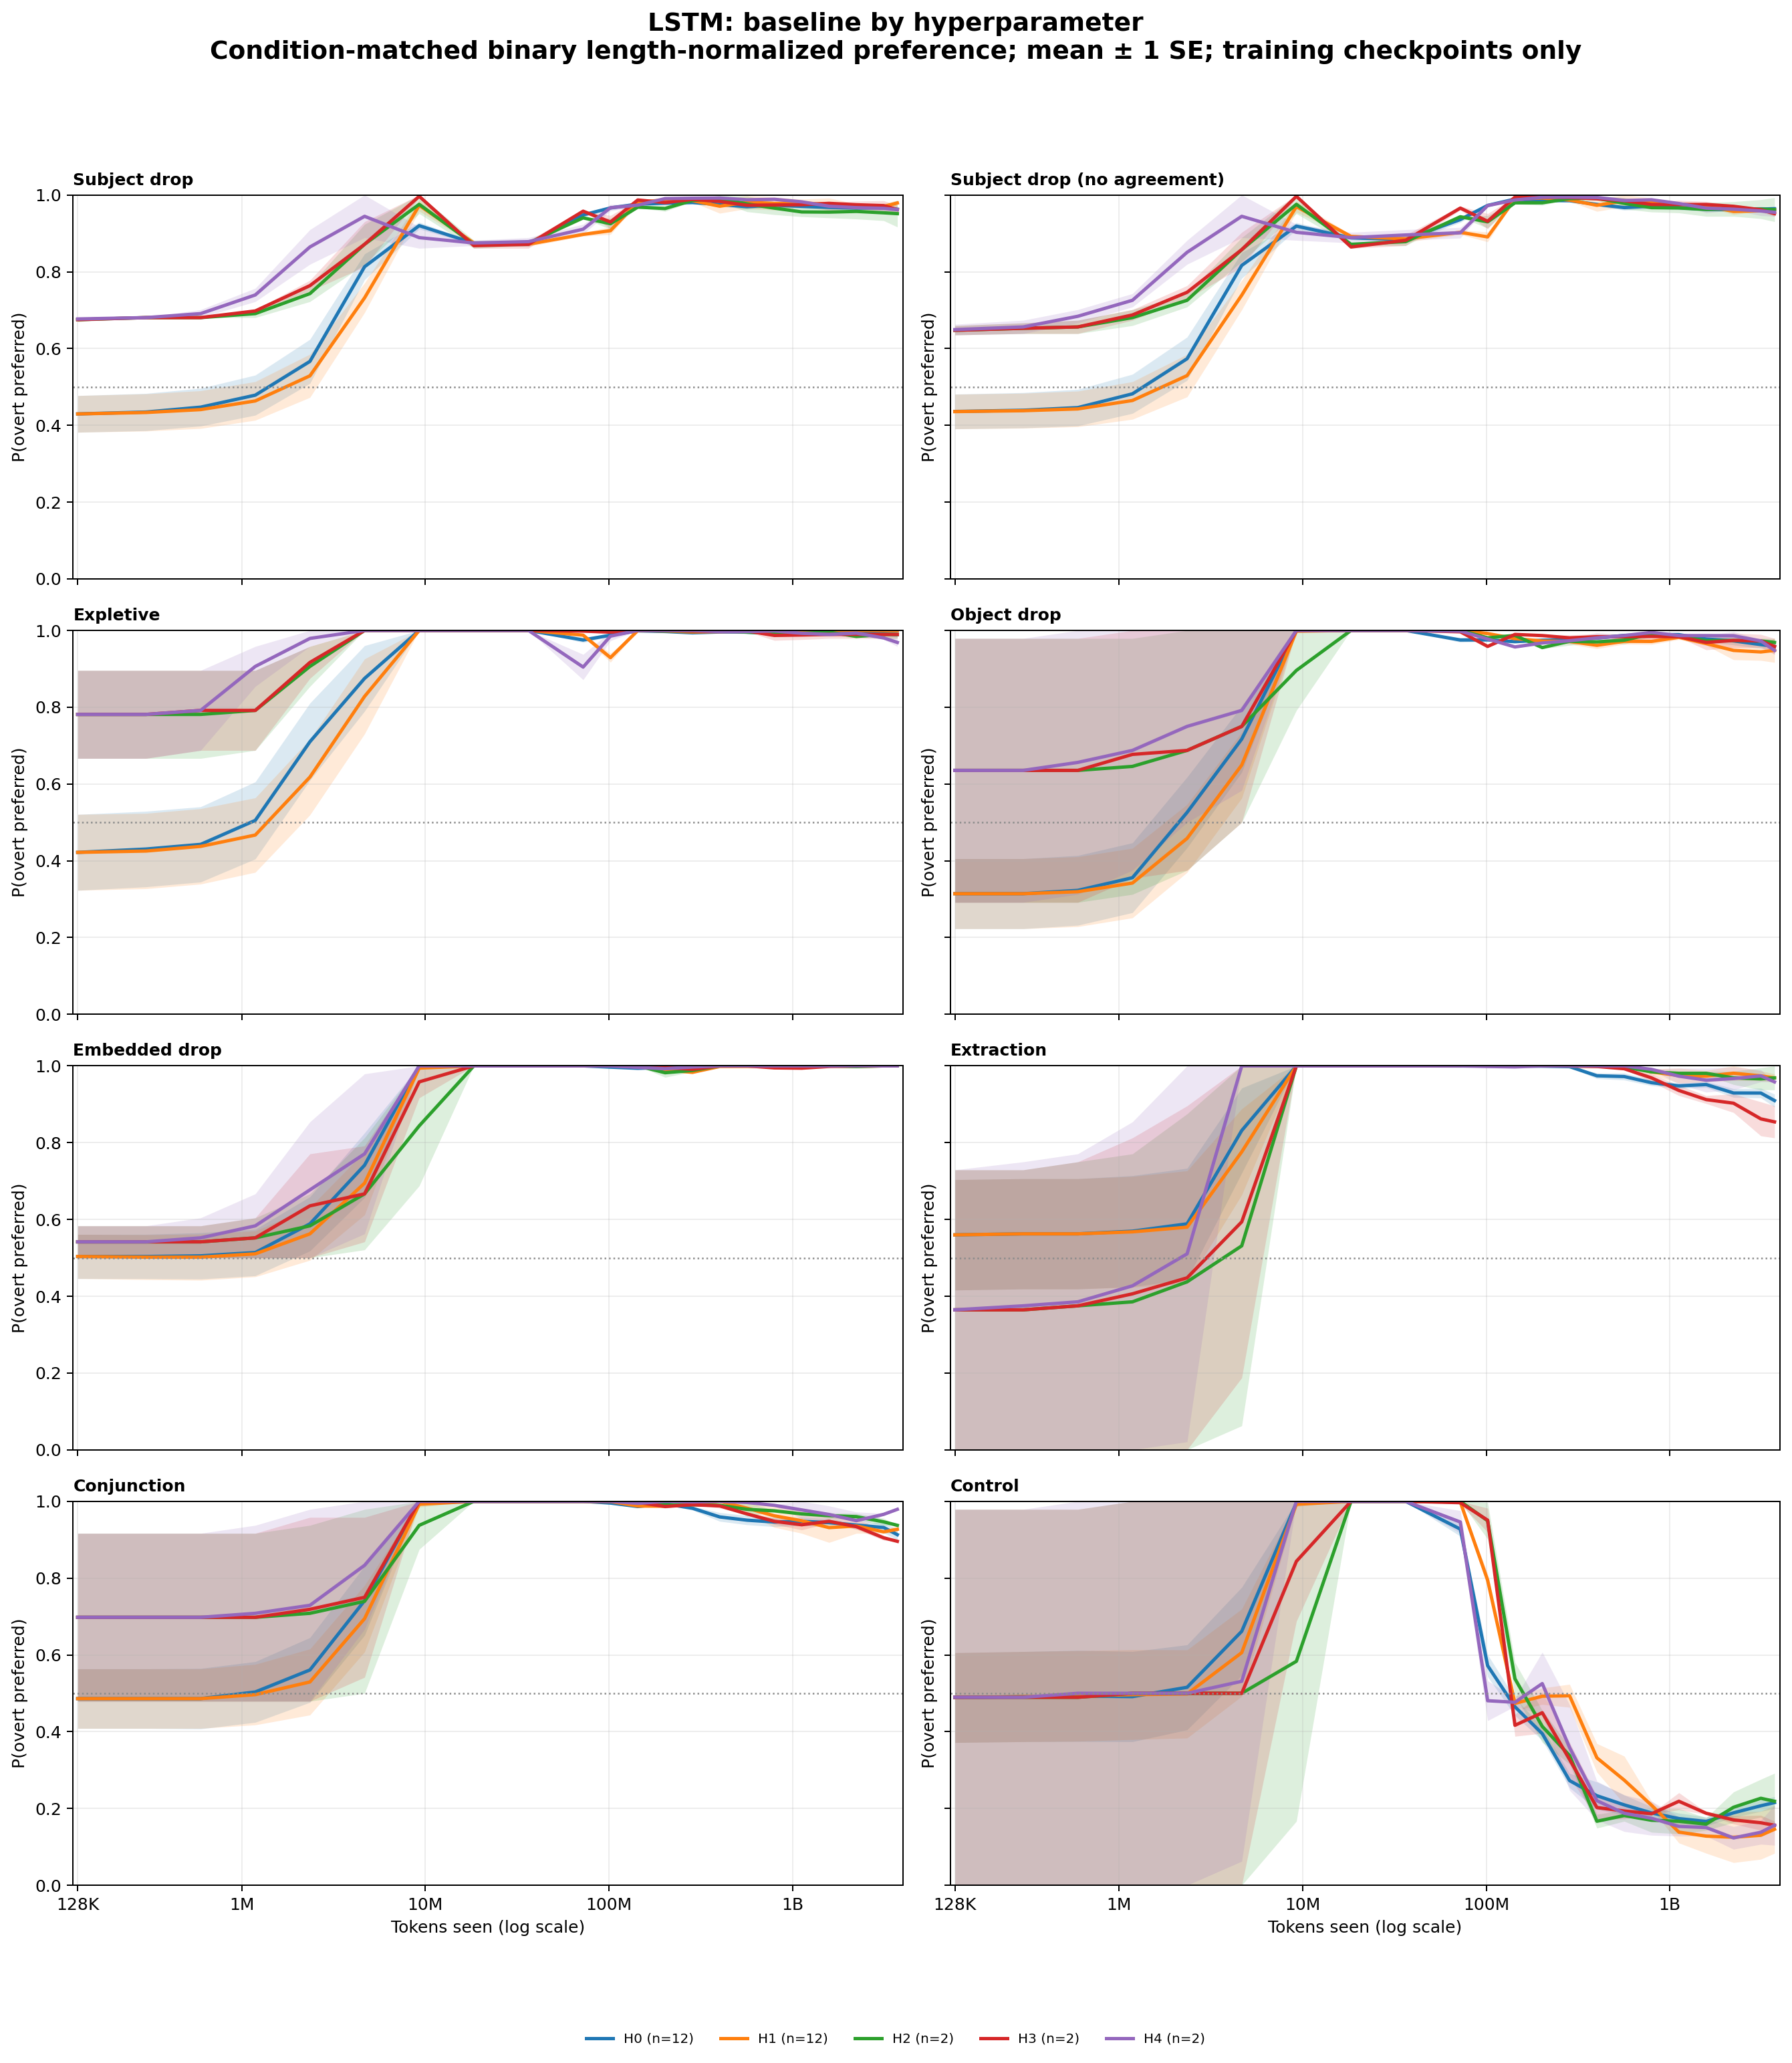

Values plotted in this chart, from the file beside it:
architecture, hp_rank, category, cell_id, bin_center, preference
lstm, 0, conjunction, lstm-en-baseline-h0-s137, 128000, 0.4792
lstm, 0, conjunction, lstm-en-baseline-h0-s137, 301354, 0.4792
lstm, 0, conjunction, lstm-en-baseline-h0-s137, 597819, 0.4792
lstm, 0, conjunction, lstm-en-baseline-h0-s137, 1185940, 0.4792
lstm, 0, conjunction, lstm-en-baseline-h0-s137, 2352643, 0.4792
lstm, 0, conjunction, lstm-en-baseline-h0-s137, 4667123, 0.9792
lstm, 0, conjunction, lstm-en-baseline-h0-s137, 9258539, 1.0
lstm, 0, conjunction, lstm-en-baseline-h0-s137, 18366892, 1.0
lstm, 0, conjunction, lstm-en-baseline-h0-s137, 36435847, 1.0
lstm, 0, conjunction, lstm-en-baseline-h0-s137, 72280653, 1.0
lstm, 0, conjunction, lstm-en-baseline-h0-s137, 101804897, 0.997
lstm, 0, conjunction, lstm-en-baseline-h0-s137, 143388813, 0.9635
lstm, 0, conjunction, lstm-en-baseline-h0-s137, 201958375, 0.994
lstm, 0, conjunction, lstm-en-baseline-h0-s137, 284451657, 0.9911
lstm, 0, conjunction, lstm-en-baseline-h0-s137, 400640702, 0.9881
lstm, 0, conjunction, lstm-en-baseline-h0-s137, 564289109, 0.9613
lstm, 0, conjunction, lstm-en-baseline-h0-s137, 794782449, 0.9583
lstm, 0, conjunction, lstm-en-baseline-h0-s137, 1119424655, 0.9613
lstm, 0, conjunction, lstm-en-baseline-h0-s137, 1576672409, 0.9464
lstm, 0, conjunction, lstm-en-baseline-h0-s137, 2220690669, 0.9306
lstm, 0, conjunction, lstm-en-baseline-h0-s137, 3127768976, 0.8958
lstm, 0, conjunction, lstm-en-baseline-h0-s137, 3712000000, 0.9167
lstm, 0, conjunction, lstm-en-baseline-h0-s1415936399, 128000, 0.4792
lstm, 0, conjunction, lstm-en-baseline-h0-s1415936399, 301354, 0.4792
lstm, 0, conjunction, lstm-en-baseline-h0-s1415936399, 597819, 0.4792
lstm, 0, conjunction, lstm-en-baseline-h0-s1415936399, 1185940, 0.4792
lstm, 0, conjunction, lstm-en-baseline-h0-s1415936399, 2352643, 0.4792
lstm, 0, conjunction, lstm-en-baseline-h0-s1415936399, 4667123, 0.4792
lstm, 0, conjunction, lstm-en-baseline-h0-s1415936399, 9258539, 1.0
lstm, 0, conjunction, lstm-en-baseline-h0-s1415936399, 18366892, 1.0
lstm, 0, conjunction, lstm-en-baseline-h0-s1415936399, 36435847, 1.0
lstm, 0, conjunction, lstm-en-baseline-h0-s1415936399, 72280653, 1.0
lstm, 0, conjunction, lstm-en-baseline-h0-s1415936399, 101804897, 0.997
lstm, 0, conjunction, lstm-en-baseline-h0-s1415936399, 143388813, 0.9766
lstm, 0, conjunction, lstm-en-baseline-h0-s1415936399, 201958375, 0.997
lstm, 0, conjunction, lstm-en-baseline-h0-s1415936399, 284451657, 1.0
lstm, 0, conjunction, lstm-en-baseline-h0-s1568568120, 128000, 0.02083
lstm, 0, conjunction, lstm-en-baseline-h0-s1568568120, 301354, 0.02083
lstm, 0, conjunction, lstm-en-baseline-h0-s1568568120, 597819, 0.02083
lstm, 0, conjunction, lstm-en-baseline-h0-s1568568120, 1185940, 0.0625
lstm, 0, conjunction, lstm-en-baseline-h0-s1568568120, 2352643, 0.1458
lstm, 0, conjunction, lstm-en-baseline-h0-s1568568120, 4667123, 0.4583
lstm, 0, conjunction, lstm-en-baseline-h0-s1568568120, 9258539, 1.0
lstm, 0, conjunction, lstm-en-baseline-h0-s1568568120, 18366892, 1.0
lstm, 0, conjunction, lstm-en-baseline-h0-s1568568120, 36435847, 1.0
lstm, 0, conjunction, lstm-en-baseline-h0-s1568568120, 72280653, 1.0
lstm, 0, conjunction, lstm-en-baseline-h0-s1568568120, 101804897, 1.0
lstm, 0, conjunction, lstm-en-baseline-h0-s1568568120, 143388813, 0.9922
lstm, 0, conjunction, lstm-en-baseline-h0-s1568568120, 201958375, 0.997
lstm, 0, conjunction, lstm-en-baseline-h0-s1568568120, 284451657, 0.9792
lstm, 0, conjunction, lstm-en-baseline-h0-s1568568120, 400640702, 0.9196
lstm, 0, conjunction, lstm-en-baseline-h0-s1568568120, 564289109, 0.8988
lstm, 0, conjunction, lstm-en-baseline-h0-s1568568120, 794782449, 0.901
lstm, 0, conjunction, lstm-en-baseline-h0-s1568568120, 1119424655, 0.8958
lstm, 0, conjunction, lstm-en-baseline-h0-s1568568120, 1576672409, 0.9256
lstm, 0, conjunction, lstm-en-baseline-h0-s1568568120, 2220690669, 0.9444
lstm, 0, conjunction, lstm-en-baseline-h0-s1568568120, 3127768976, 0.9271
lstm, 0, conjunction, lstm-en-baseline-h0-s1568568120, 3712000000, 0.9375
lstm, 0, conjunction, lstm-en-baseline-h0-s1595274352, 128000, 0.4792
lstm, 0, conjunction, lstm-en-baseline-h0-s1595274352, 301354, 0.4792
... 4,132 more rows
